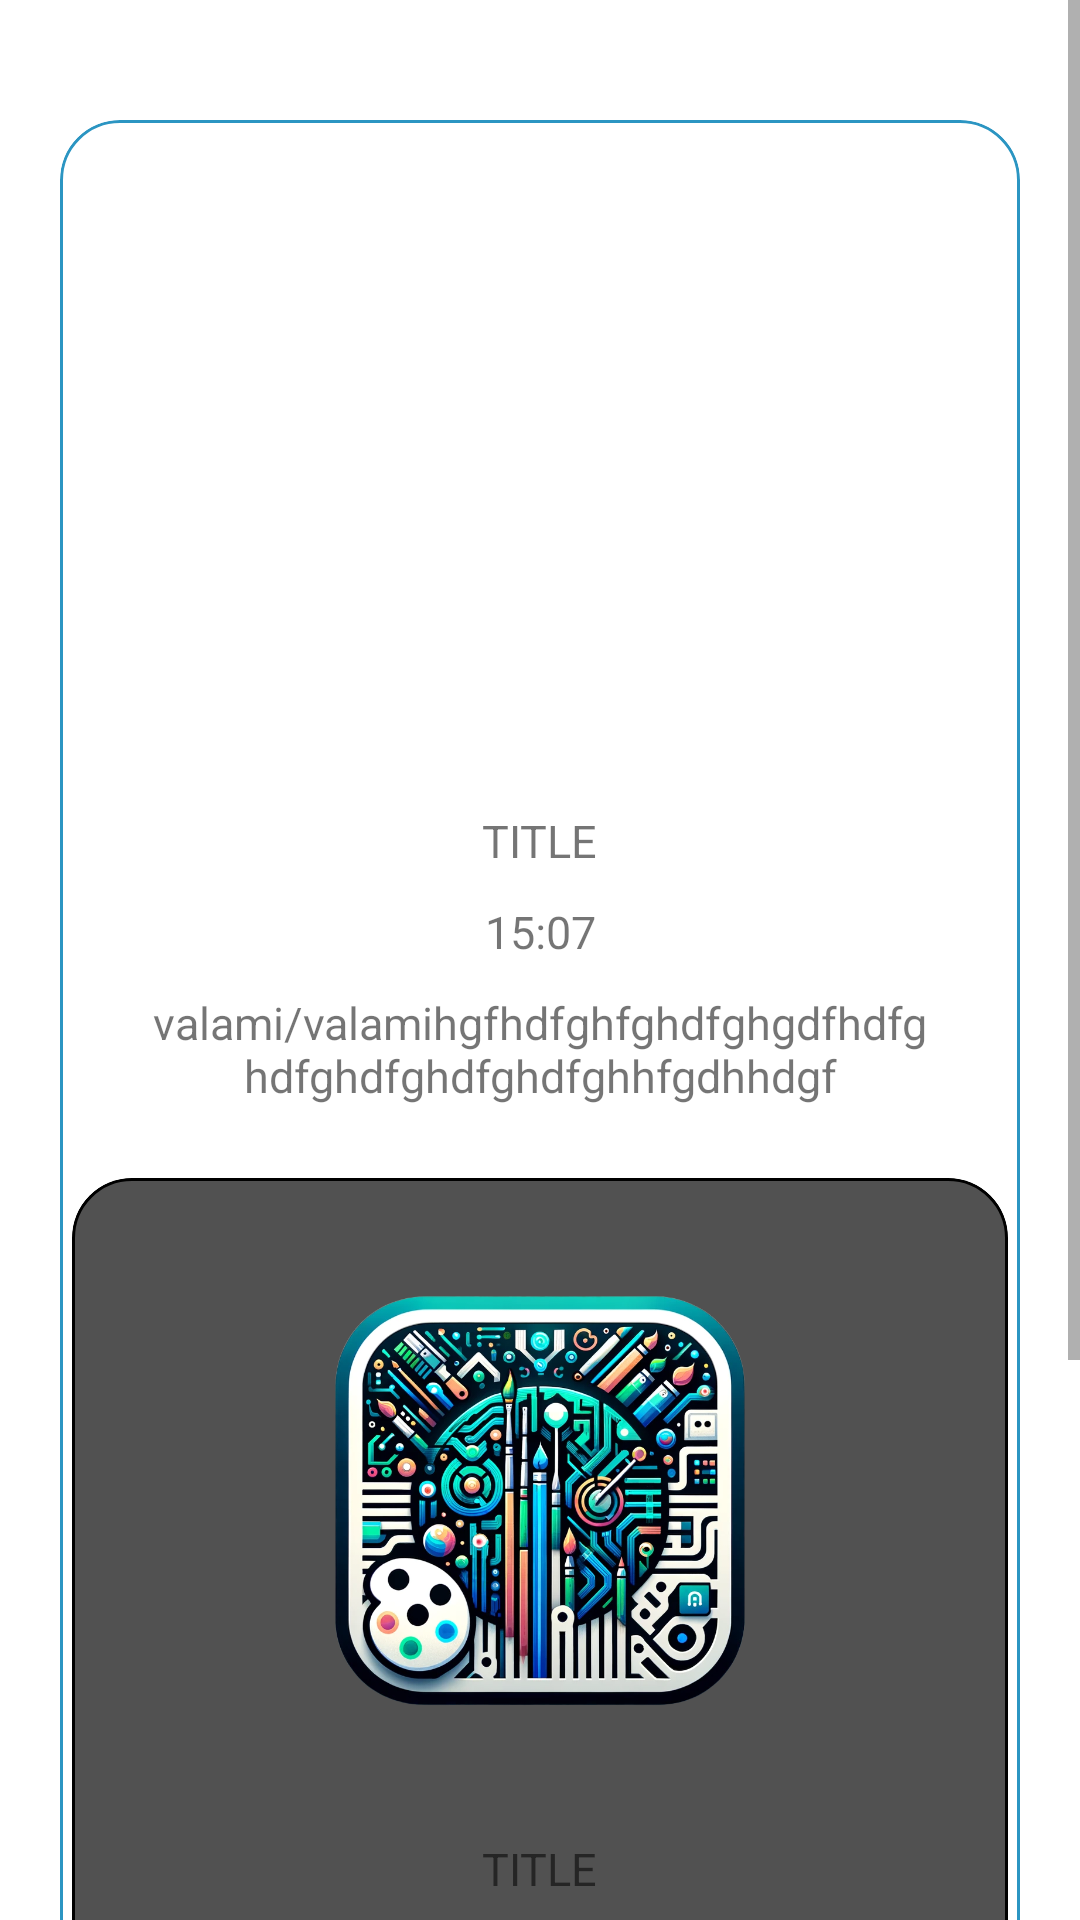

Write the Android layout XML for this screen, with the resource values it uses.
<!-- AndroidManifest.xml: application theme Theme.PaintingRecognition -->
<!-- res/layout/fragment_image_result_detail_page.xml -->
<?xml version="1.0" encoding="utf-8"?>
<layout xmlns:app="http://schemas.android.com/apk/res-auto"
    xmlns:tools="http://schemas.android.com/tools"
    xmlns:android="http://schemas.android.com/apk/res/android">

    <ScrollView
        android:layout_width="match_parent"
        android:layout_height="match_parent"
        android:translationZ="-4dp"
        android:elevation="-4dp">

    <androidx.constraintlayout.widget.ConstraintLayout
        android:layout_width="match_parent"
        android:layout_height="wrap_content"
        android:paddingBottom="150dp"
        android:translationZ="-4dp"
        android:elevation="-4dp"
        tools:context=".views.main.fragments.ImageResultDetailPage">

        <com.google.android.material.card.MaterialCardView
            android:id="@+id/materialCardView"
            android:layout_width="match_parent"
            android:layout_height="0dp"
            android:layout_marginStart="20dp"
            android:layout_marginTop="40dp"
            android:outlineSpotShadowColor="@color/customColor"
            android:translationZ="-40dp"
            app:cardCornerRadius="20dp"
            android:layout_marginBottom="-4dp"
            android:elevation="-4dp"
            android:layout_marginEnd="20dp"
            app:layout_constraintBottom_toBottomOf="@+id/materialCardView2"
            app:layout_constraintStart_toStartOf="parent"
            app:layout_constraintTop_toTopOf="parent"
            app:strokeColor="@color/customColor"
            app:strokeWidth="1dp" />

        <com.google.android.material.card.MaterialCardView
            android:id="@+id/materialCardView2"
            android:layout_width="match_parent"
            android:layout_height="0dp"
            android:layout_marginStart="24dp"
            android:layout_marginTop="24dp"
            android:layout_marginEnd="24dp"
            android:layout_marginBottom="10dp"
            android:elevation="-4dp"
            android:backgroundTint="#515151"
            android:outlineSpotShadowColor="@color/customColor"
            android:translationZ="-40dp"
            app:cardCornerRadius="20dp"
            app:layout_constraintBottom_toBottomOf="@+id/resultResemblance"
            app:layout_constraintStart_toStartOf="parent"
            app:layout_constraintTop_toBottomOf="@+id/capturedImagePath"
            app:strokeColor="@color/black"
            app:strokeWidth="1dp" />

        <ImageView
            android:id="@+id/capturedImageView"
            android:layout_width="200dp"
            android:layout_height="200dp"
            android:translationZ="50dp"
            android:layout_marginTop="20dp"
            app:layout_constraintEnd_toEndOf="parent"
            app:layout_constraintStart_toStartOf="parent"
            app:layout_constraintTop_toTopOf="@+id/materialCardView" />

        <TextView
            android:id="@+id/capturedImageTitle"
            android:layout_width="wrap_content"
            android:layout_height="wrap_content"
            android:text="TITLE"
            android:translationZ="50dp"
            android:textSize="15sp"
            android:layout_marginTop="10dp"
            app:layout_constraintEnd_toEndOf="parent"
            app:layout_constraintStart_toStartOf="parent"
            app:layout_constraintTop_toBottomOf="@+id/capturedImageView" />

        <TextView
            android:id="@+id/capturedImageTime"
            android:layout_width="wrap_content"
            android:layout_height="wrap_content"
            android:text="15:07"
            android:translationZ="50dp"
            android:textSize="15sp"
            android:layout_marginTop="10dp"
            app:layout_constraintEnd_toEndOf="parent"
            app:layout_constraintStart_toStartOf="parent"
            app:layout_constraintTop_toBottomOf="@+id/capturedImageTitle" />

        <TextView
            android:id="@+id/capturedImagePath"
            android:layout_width="wrap_content"
            android:layout_height="wrap_content"
            android:layout_marginTop="10dp"
            android:paddingStart="50dp"
            android:paddingEnd="50dp"
            android:text="valami/valamihgfhdfghfghdfghgdfhdfghdfghdfghdfghdfghhfgdhhdgf"
            android:textAlignment="center"
            android:textSize="15sp"
            android:lineBreakStyle="strict"
            android:translationZ="50dp"
            app:layout_constraintEnd_toEndOf="@+id/materialCardView"
            app:layout_constraintStart_toStartOf="@+id/materialCardView"
            app:layout_constraintTop_toBottomOf="@+id/capturedImageTime" />


        <ImageView
            android:id="@+id/resultImageView"
            android:layout_width="200dp"
            android:layout_height="200dp"
            android:translationZ="50dp"
            android:layout_marginTop="10dp"
            android:src="@drawable/logobg"
            app:layout_constraintEnd_toEndOf="parent"
            app:layout_constraintStart_toStartOf="parent"
            app:layout_constraintTop_toTopOf="@+id/materialCardView2" />

        <TextView
            android:id="@+id/resultTitle"
            android:layout_width="wrap_content"
            android:layout_height="wrap_content"
            android:text="TITLE"
            android:translationZ="50dp"
            android:textSize="15sp"
            android:layout_marginTop="10dp"
            app:layout_constraintEnd_toEndOf="parent"
            app:layout_constraintStart_toStartOf="parent"
            app:layout_constraintTop_toBottomOf="@+id/resultImageView" />

        <TextView
            android:id="@+id/resultGenre"
            android:layout_width="wrap_content"
            android:layout_height="wrap_content"
            android:text="Genre"
            android:translationZ="50dp"
            android:textSize="15sp"
            android:layout_marginTop="10dp"
            app:layout_constraintEnd_toEndOf="parent"
            app:layout_constraintStart_toStartOf="parent"
            app:layout_constraintTop_toBottomOf="@+id/resultTitle" />

        <TextView
            android:id="@+id/resultPainter"
            android:layout_width="wrap_content"
            android:layout_height="wrap_content"
            android:text="Painter name"
            android:translationZ="50dp"
            android:textSize="15sp"
            android:layout_marginTop="10dp"
            app:layout_constraintEnd_toEndOf="parent"
            app:layout_constraintStart_toStartOf="parent"
            app:layout_constraintTop_toBottomOf="@+id/resultGenre" />

        <TextView
            android:id="@+id/resultResemblance"
            android:layout_width="wrap_content"
            android:layout_height="50dp"
            android:text="67.4%"
            android:translationZ="50dp"
            android:layout_marginBottom="40dp"
            android:textSize="15sp"
            android:layout_marginTop="10dp"
            app:layout_constraintEnd_toEndOf="parent"
            app:layout_constraintStart_toStartOf="parent"
            app:layout_constraintTop_toBottomOf="@+id/resultPainter" />

    </androidx.constraintlayout.widget.ConstraintLayout>

    </ScrollView>
</layout>
<!-- resources referenced by this layout -->
<resources>
  <color name="black">#FF000000</color>
  <color name="customColor">#2B95C2</color>
  <!-- drawable logobg: png bitmap (drawable, 728036 bytes) -->
  <style name="Theme.PaintingRecognition" parent="Theme.MaterialComponents.DayNight.DarkActionBar">
          
          <item name="colorPrimary">@color/purple_500</item>
          <item name="colorPrimaryVariant">@color/purple_700</item>
          <item name="colorOnPrimary">@color/white</item>
          
          <item name="colorSecondary">@color/teal_200</item>
          <item name="colorSecondaryVariant">@color/teal_700</item>
          <item name="colorOnSecondary">@color/black</item>
          
          <item name="android:statusBarColor">?attr/colorPrimaryVariant</item>
          
      </style>
  <color name="white">#FFFFFFFF</color>
  <!-- not gathered from this repository: default colours our renderer supplied (Android Studio template values) -->
  <color name="purple_500">#FF6200EE</color>
  <color name="purple_700">#FF3700B3</color>
  <color name="teal_200">#FF03DAC5</color>
  <color name="teal_700">#FF018786</color>
</resources>
